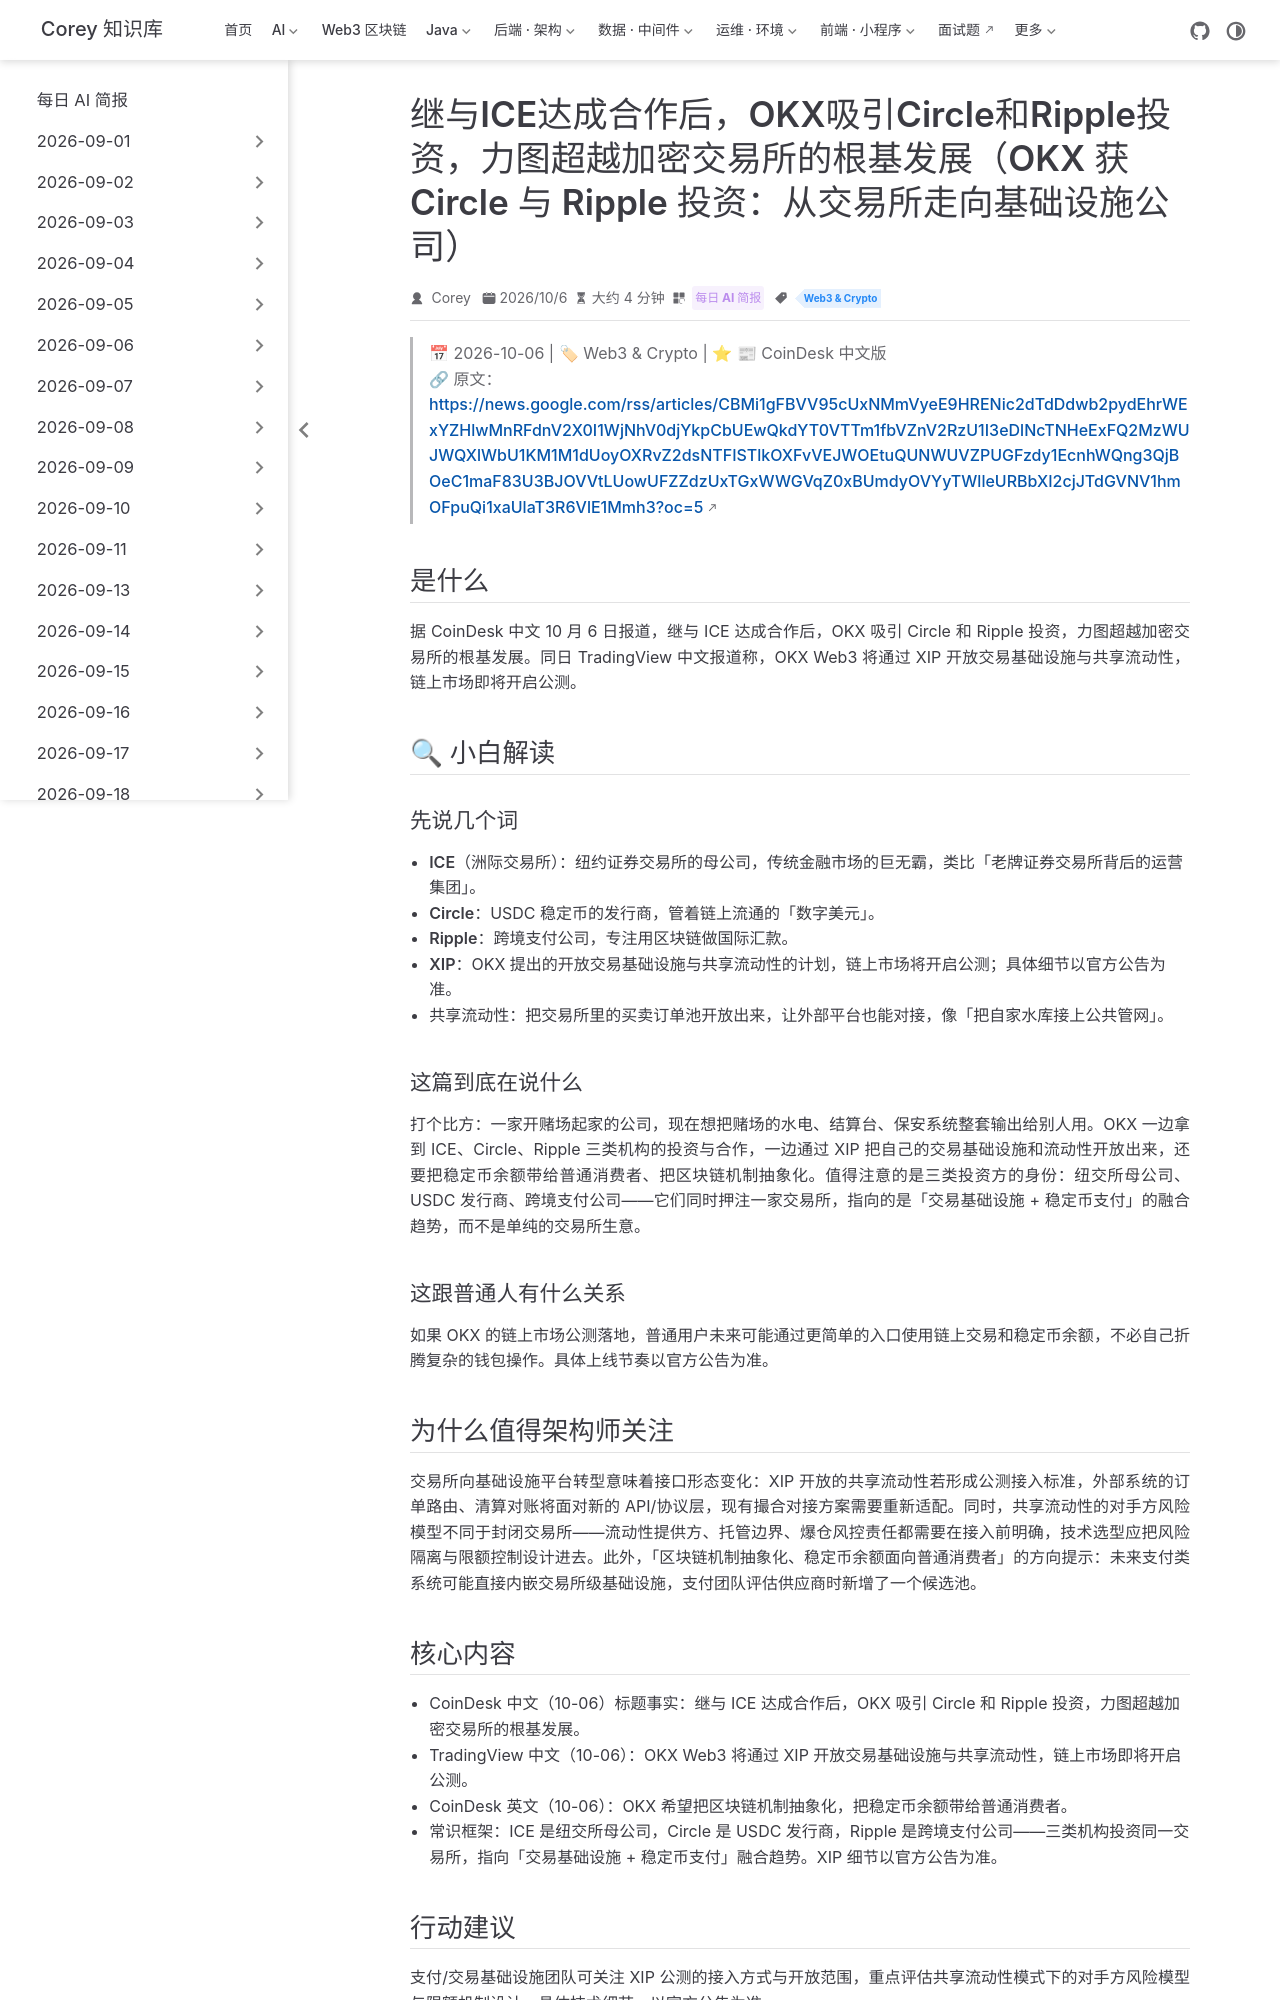

repository: code-corey/code-corey.github.io · page: News/2026-10-07/14-web3-okx-expansion.html · generator: jekyll

---
title: "继与ICE达成合作后，OKX吸引Circle和Ripple投资，力图超越加密交易所的根基发展（OKX 获 Circle 与 Ripple 投资：从交易所走向基础设施公司）"
shortTitle: "OKX获Circle Ripple投资"
sidebarGroup: "2026-10-07"
order: 14
date: 2026-10-06
category:
  - "每日 AI 简报"
tag:
  - "Web3 & Crypto"
description: "CoinDesk 中文报道 OKX 在与 ICE 合作后获 Circle 和 Ripple 投资，同期通过 XIP 开放交易基础设施与共享流动性，从交易所向基础设施平台转型。"
---

# 继与ICE达成合作后，OKX吸引Circle和Ripple投资，力图超越加密交易所的根基发展（OKX 获 Circle 与 Ripple 投资：从交易所走向基础设施公司）

> 📅 2026-10-06 | 🏷 Web3 & Crypto | ⭐ 📰 CoinDesk 中文版
> 🔗 原文：https://news.google.com/rss/articles/CBMi1gFBVV95cUxNMmVyeE9HRENic2dTdDdwb2pydEhrWExYZHlwMnRFdnV2X0I1WjNhV0djYkpCbUEwQkdYT0VTTm1fbVZnV2RzU1I3eDlNcTNHeExFQ2MzWUJWQXlWbU1KM1M1dUoyOXRvZ2dsNTFISTlkOXFvVEJWOEtuQUNWUVZPUGFzdy1EcnhWQng3QjBOeC1maF83U3BJOVVtLUowUFZZdzUxTGxWWGVqZ0xBUmdyOVYyTWlleURBbXI2cjJTdGVNV1hmOFpuQi1xaUlaT3R6VlE1Mmh3?oc=5

## 是什么

据 CoinDesk 中文 10 月 6 日报道，继与 ICE 达成合作后，OKX 吸引 Circle 和 Ripple 投资，力图超越加密交易所的根基发展。同日 TradingView 中文报道称，OKX Web3 将通过 XIP 开放交易基础设施与共享流动性，链上市场即将开启公测。

## 🔍 小白解读

### 先说几个词

- **ICE（洲际交易所）**：纽约证券交易所的母公司，传统金融市场的巨无霸，类比「老牌证券交易所背后的运营集团」。
- **Circle**：USDC 稳定币的发行商，管着链上流通的「数字美元」。
- **Ripple**：跨境支付公司，专注用区块链做国际汇款。
- **XIP**：OKX 提出的开放交易基础设施与共享流动性的计划，链上市场将开启公测；具体细节以官方公告为准。
- **共享流动性**：把交易所里的买卖订单池开放出来，让外部平台也能对接，像「把自家水库接上公共管网」。

### 这篇到底在说什么

打个比方：一家开赌场起家的公司，现在想把赌场的水电、结算台、保安系统整套输出给别人用。OKX 一边拿到 ICE、Circle、Ripple 三类机构的投资与合作，一边通过 XIP 把自己的交易基础设施和流动性开放出来，还要把稳定币余额带给普通消费者、把区块链机制抽象化。值得注意的是三类投资方的身份：纽交所母公司、USDC 发行商、跨境支付公司——它们同时押注一家交易所，指向的是「交易基础设施 + 稳定币支付」的融合趋势，而不是单纯的交易所生意。

### 这跟普通人有什么关系

如果 OKX 的链上市场公测落地，普通用户未来可能通过更简单的入口使用链上交易和稳定币余额，不必自己折腾复杂的钱包操作。具体上线节奏以官方公告为准。

## 为什么值得架构师关注

交易所向基础设施平台转型意味着接口形态变化：XIP 开放的共享流动性若形成公测接入标准，外部系统的订单路由、清算对账将面对新的 API/协议层，现有撮合对接方案需要重新适配。同时，共享流动性的对手方风险模型不同于封闭交易所——流动性提供方、托管边界、爆仓风控责任都需要在接入前明确，技术选型应把风险隔离与限额控制设计进去。此外，「区块链机制抽象化、稳定币余额面向普通消费者」的方向提示：未来支付类系统可能直接内嵌交易所级基础设施，支付团队评估供应商时新增了一个候选池。
